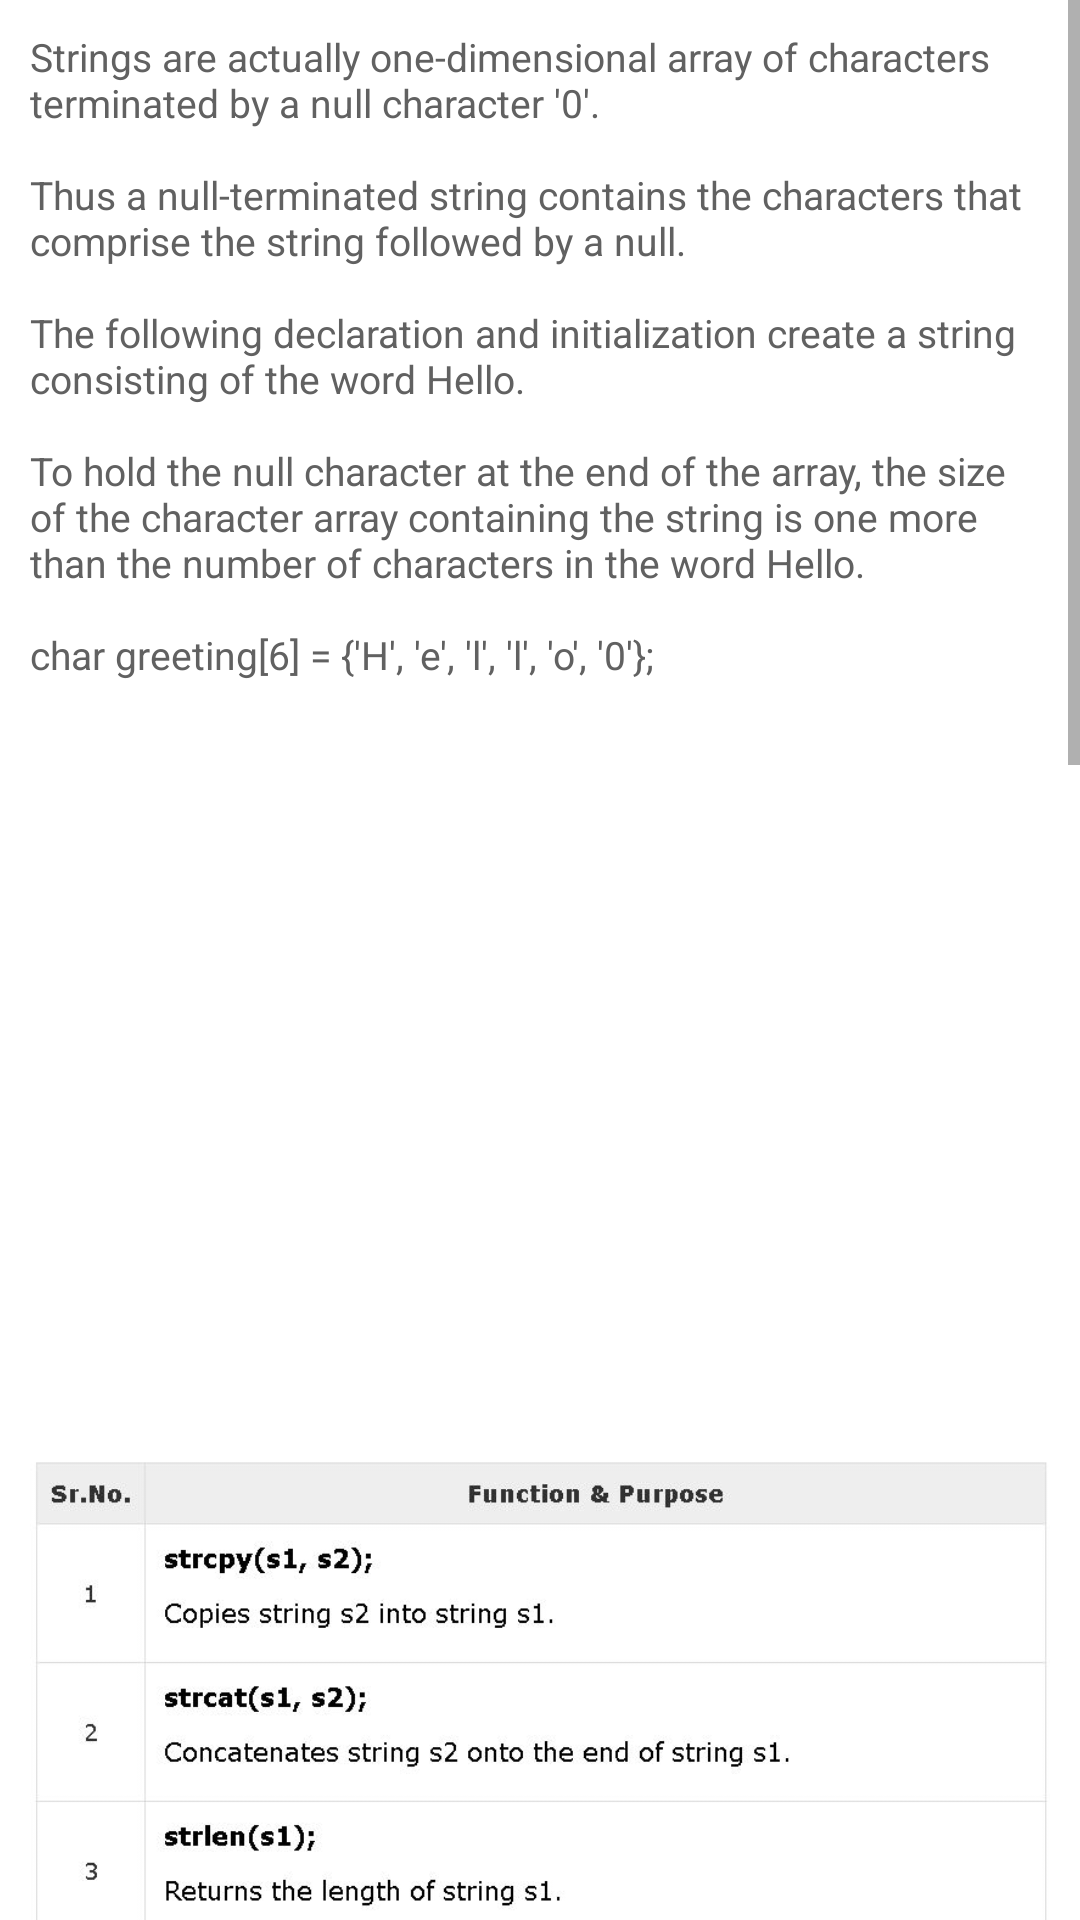

The Android layout XML behind this screen, and the referenced resources:
<!-- AndroidManifest.xml: application theme a -->
<!-- res/layout/n.xml -->
<?xml version="1.0" encoding="utf-8" ?>
<ScrollView xmlns:android="http://schemas.android.com/apk/res/android" android:layout_width="fill_parent" android:layout_height="fill_parent">
	<LinearLayout xmlns:android="http://schemas.android.com/apk/res/android" android:gravity="center" android:orientation="vertical" android:background="@color/d" android:paddingLeft="10.0dip" android:paddingTop="10.0dip" android:paddingRight="10.0dip" android:paddingBottom="10.0dip" android:layout_width="fill_parent" android:layout_height="fill_parent">
		<TextView android:layout_gravity="center" android:layout_width="wrap_content" android:layout_height="wrap_content" android:text="@string/a6" />
		<ImageView android:layout_gravity="center" android:layout_width="wrap_content" android:layout_height="wrap_content" android:src="@drawable/k" />
		<ImageView android:layout_gravity="center" android:layout_width="wrap_content" android:layout_height="wrap_content" android:src="@drawable/l" />
	</LinearLayout>
</ScrollView>
<!-- resources referenced by this layout -->
<resources>
  <color name="d">#ffffffff</color>
  <!-- drawable k: webp bitmap (drawable, 83547 bytes) -->
  <!-- drawable l: webp bitmap (drawable, 51053 bytes) -->
  <string name="a6">"Strings are actually one-dimensional array of characters terminated by a null character '\0'.
  
  Thus a null-terminated string contains the characters that comprise the string followed by a null. 
  
  The following declaration and initialization create a string consisting of the word "Hello".
  
  To hold the null character at the end of the array, the size of the character array containing the string is one more than the number of characters in the word "Hello."
  
  char greeting[6] = {'H', 'e', 'l', 'l', 'o', '\0'};
  "</string>
  <style name="a" parent="@android:style/Theme.Material.Light" />
</resources>
